Dataset: Splitted_Dataset (GitHub, ibenbr/QuickDraw-Project). Classes: butterfly, cat, dog, elephant, kangaroo.

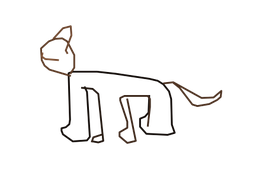
Label: dog

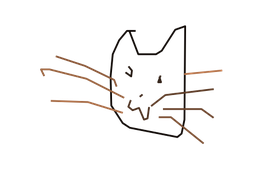
Label: cat

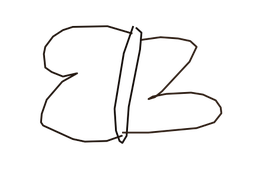
Label: butterfly

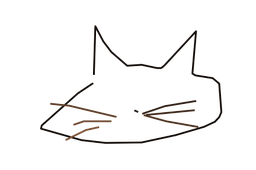
Label: cat

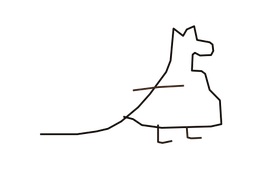
Label: kangaroo

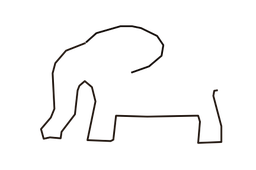
Label: elephant
